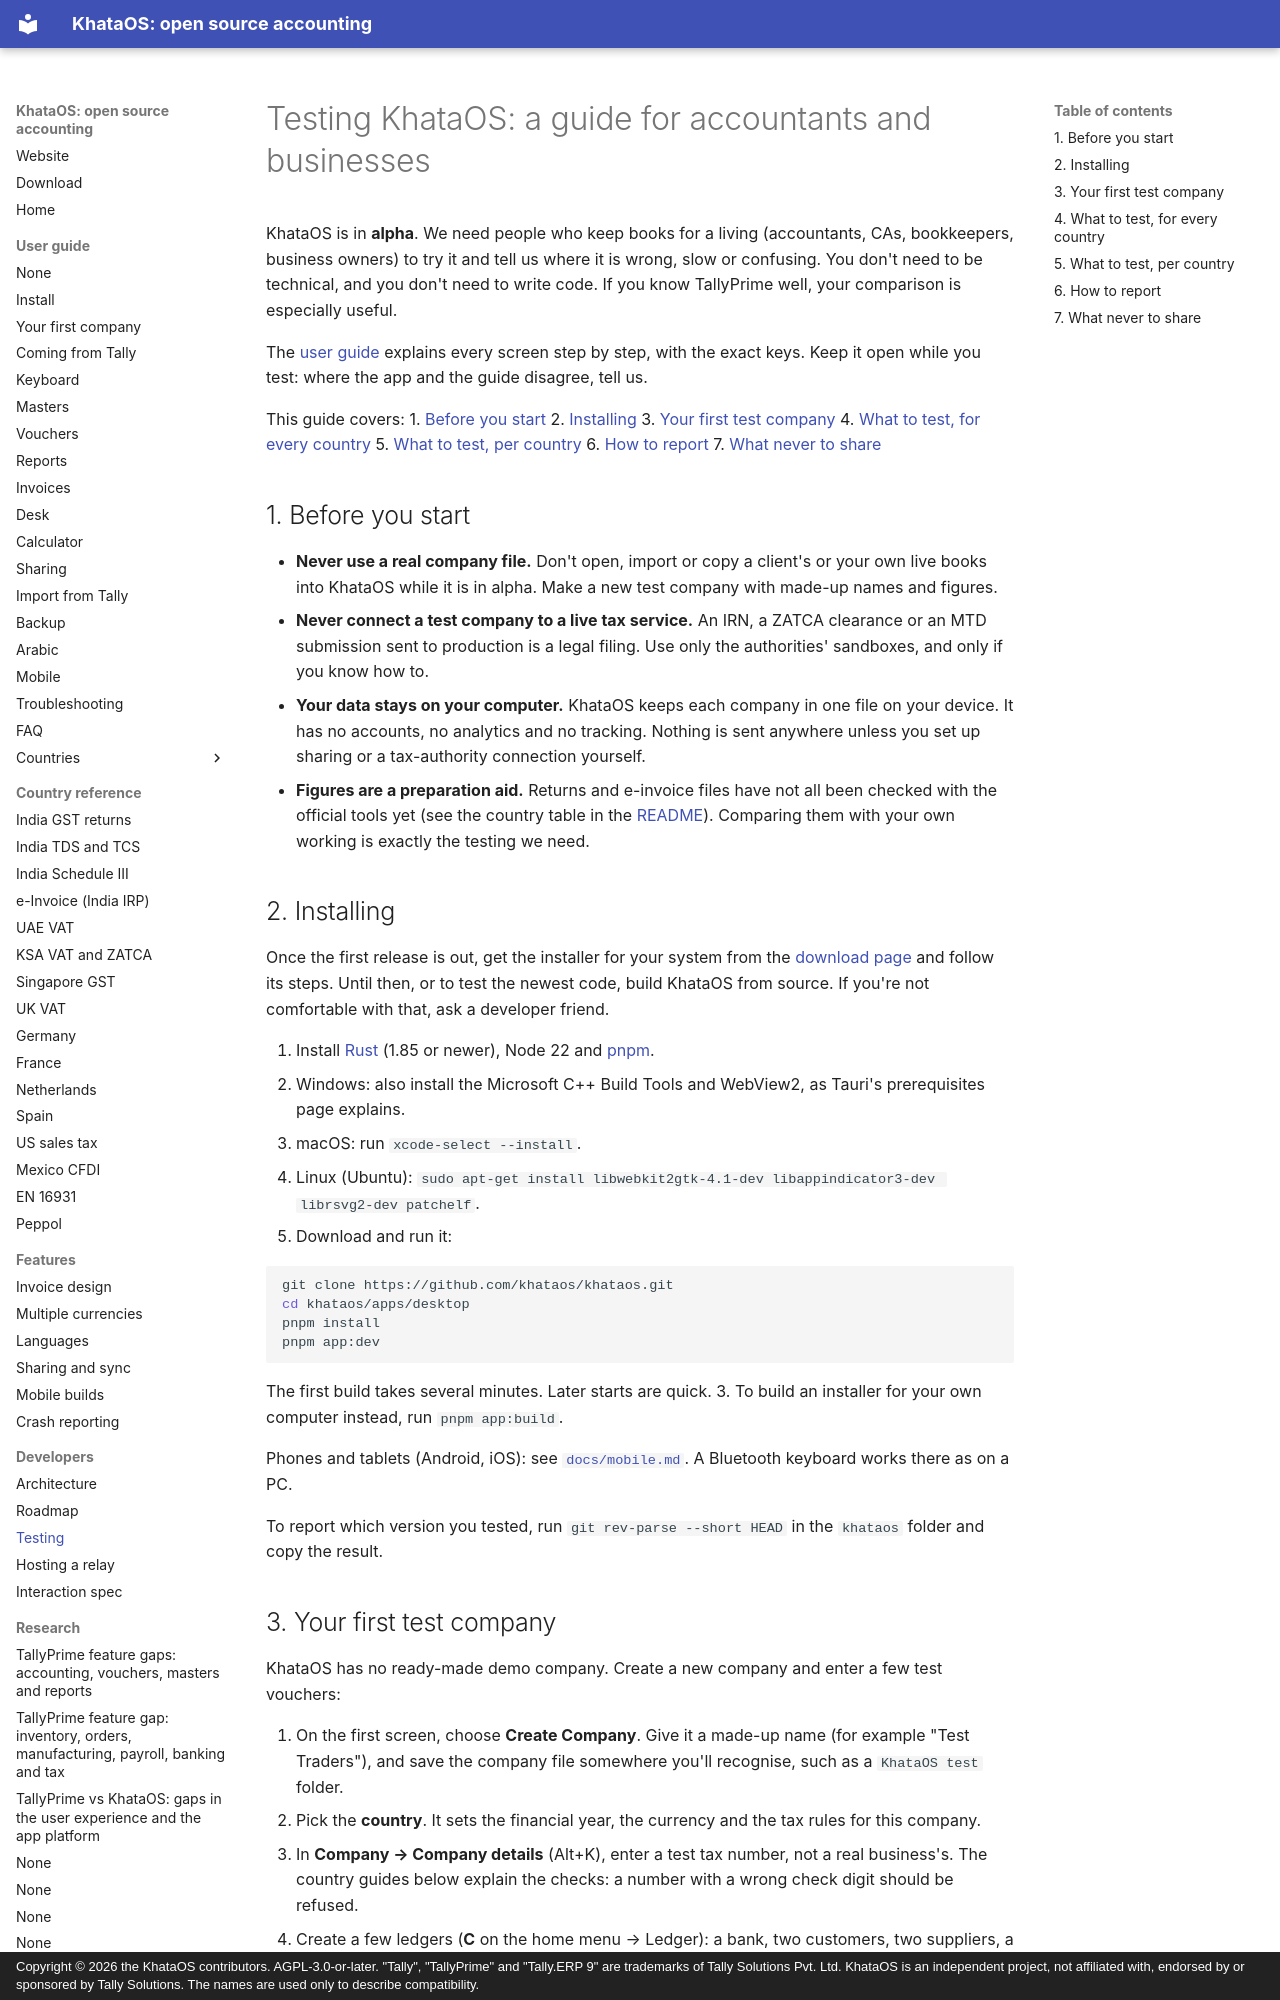

repository: khataos/khataos · page: testing/index.html · generator: mkdocs · copyright: Copyright © 2026 the KhataOS contributors. AGPL-3.0-or-later. "Tally", "TallyPrime" and "Tally.ERP 9" are trademarks of Tally Solutions Pvt. Ltd. KhataOS is an independent project, not affiliated with, endorsed by or sponsored by Tally Solutions. The names are used only to describe compatibility.

# Testing KhataOS: a guide for accountants and businesses

KhataOS is in **alpha**. We need people who keep books for a living (accountants, CAs, bookkeepers, business owners) to try it and tell us where it is wrong, slow or confusing. You don't need to be technical, and you don't need to write code. If you know TallyPrime well, your comparison is especially useful.

The [user guide](guide/README.md) explains every screen step by step, with the exact keys. Keep it open while you test: where the app and the guide disagree, tell us.

This guide covers:
1. [Before you start](#1-before-you-start)
2. [Installing](#2-installing)
3. [Your first test company](#3-your-first-test-company)
4. [What to test, for every country](#4-what-to-test-for-every-country)
5. [What to test, per country](#5-what-to-test-per-country)
6. [How to report](#6-how-to-report)
7. [What never to share](#7-what-never-to-share)

## 1. Before you start

- **Never use a real company file.** Don't open, import or copy a client's or your own live books into KhataOS while it is in alpha. Make a new test company with made-up names and figures.
- **Never connect a test company to a live tax service.** An IRN, a ZATCA clearance or an MTD submission sent to production is a legal filing. Use only the authorities' sandboxes, and only if you know how to.
- **Your data stays on your computer.** KhataOS keeps each company in one file on your device. It has no accounts, no analytics and no tracking. Nothing is sent anywhere unless you set up sharing or a tax-authority connection yourself.
- **Figures are a preparation aid.** Returns and e-invoice files have not all been checked with the official tools yet (see the country table in the [README](../README.md#countries)). Comparing them with your own working is exactly the testing we need.

## 2. Installing

Once the first release is out, get the installer for your system from the [download page](https://khataos.org/download/) and follow its steps. Until then, or to test the newest code, build KhataOS from source. If you're not comfortable with that, ask a developer friend.

1. Install [Rust](https://rustup.rs) (1.85 or newer), Node 22 and [pnpm](https://pnpm.io).
   - Windows: also install the Microsoft C++ Build Tools and WebView2, as Tauri's prerequisites page explains.
   - macOS: run `xcode-select --install`.
   - Linux (Ubuntu): `sudo apt-get install libwebkit2gtk-4.1-dev libappindicator3-dev librsvg2-dev patchelf`.
2. Download and run it:

   ```sh
   git clone https://github.com/khataos/khataos.git
   cd khataos/apps/desktop
   pnpm install
   pnpm app:dev
   ```

   The first build takes several minutes. Later starts are quick.
3. To build an installer for your own computer instead, run `pnpm app:build`.

Phones and tablets (Android, iOS): see [`docs/mobile.md`](mobile.md). A Bluetooth keyboard works there as on a PC.

To report which version you tested, run `git rev-parse --short HEAD` in the `khataos` folder and copy the result.
